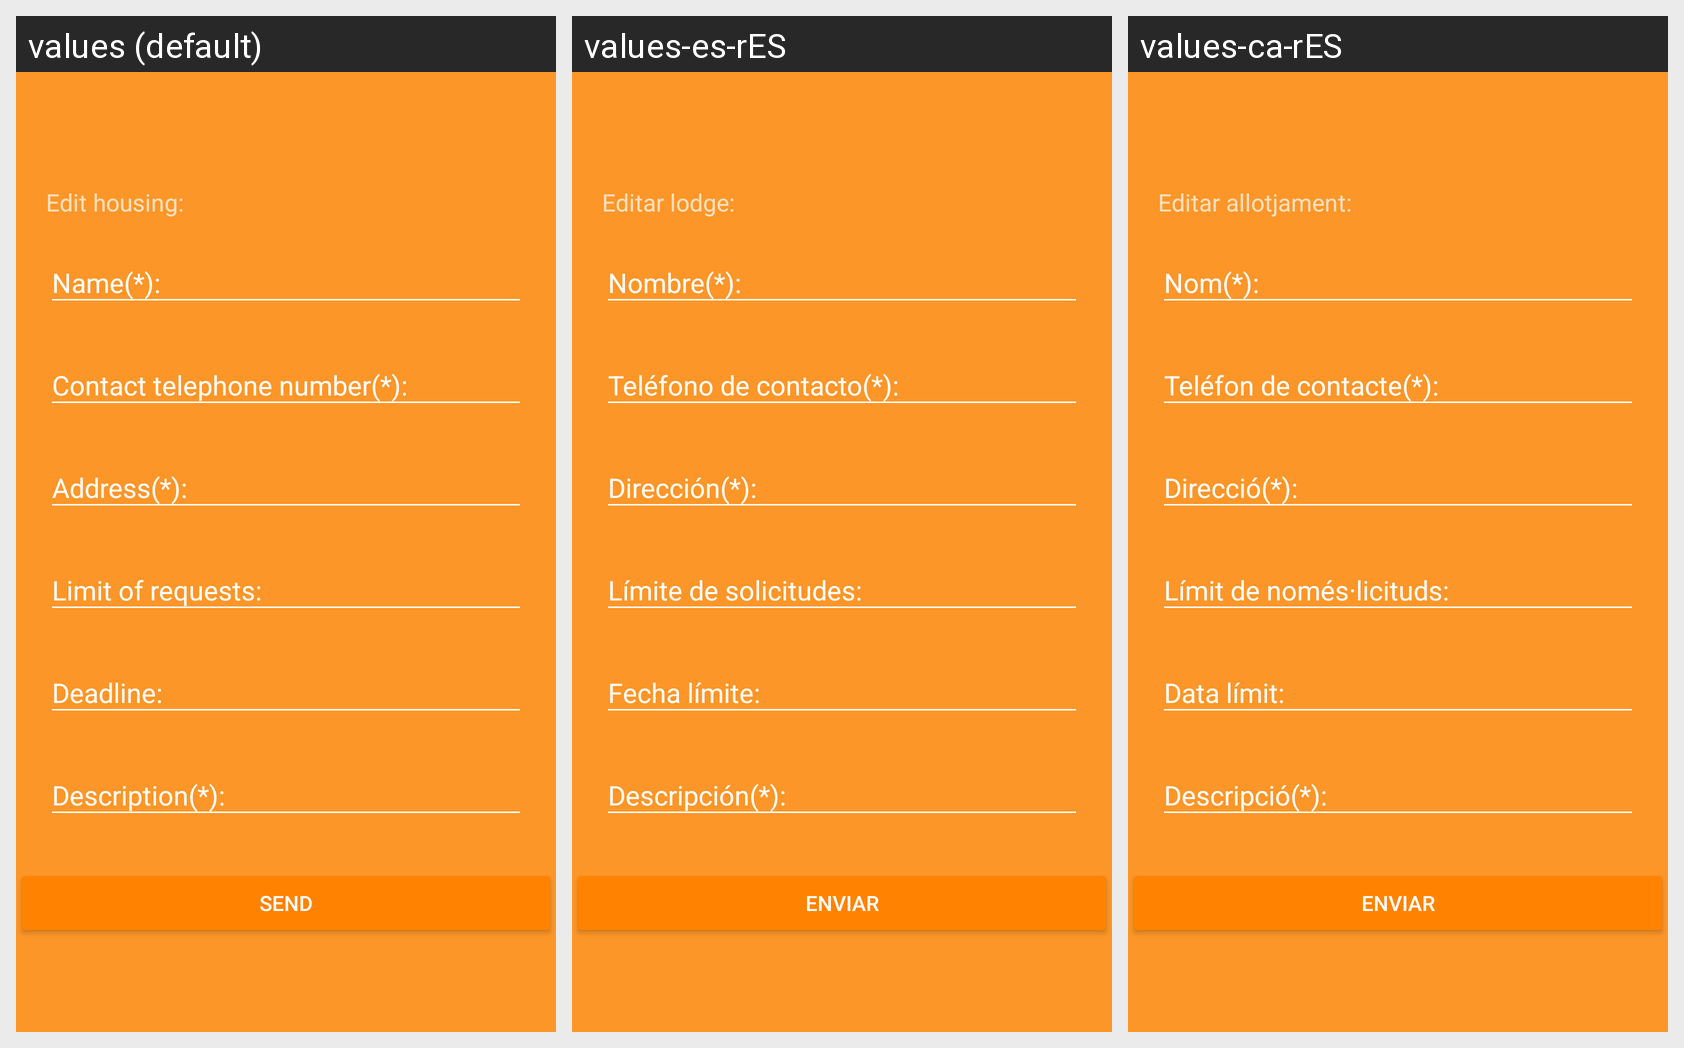

The same Android screen rendered under several of its app's locales, left to right. List the strings drawn on it with the default value and each locale's translation.
Android screen res/layout/fragment_editar_alojamiento.xml rendered under 3 locales, left to right: values (default), values-es-rES, values-ca-rES. Device: Nexus 5 (rendered at 1080×1920; each locale shown at half size, 540×960, under a caption strip naming it); theme AppTheme.Dark.
Strings drawn on this screen, with the default value and each locale's value (text and hints the layout hard-codes, and strings that could not be matched under every locale, appear in the picture but are not listed):

editar_alojamiento
  values: Edit housing:
  values-es-rES: Editar lodge:
  values-ca-rES: Editar allotjament:

enviar
  values: Send
  values-es-rES: Enviar
  values-ca-rES: Enviar
